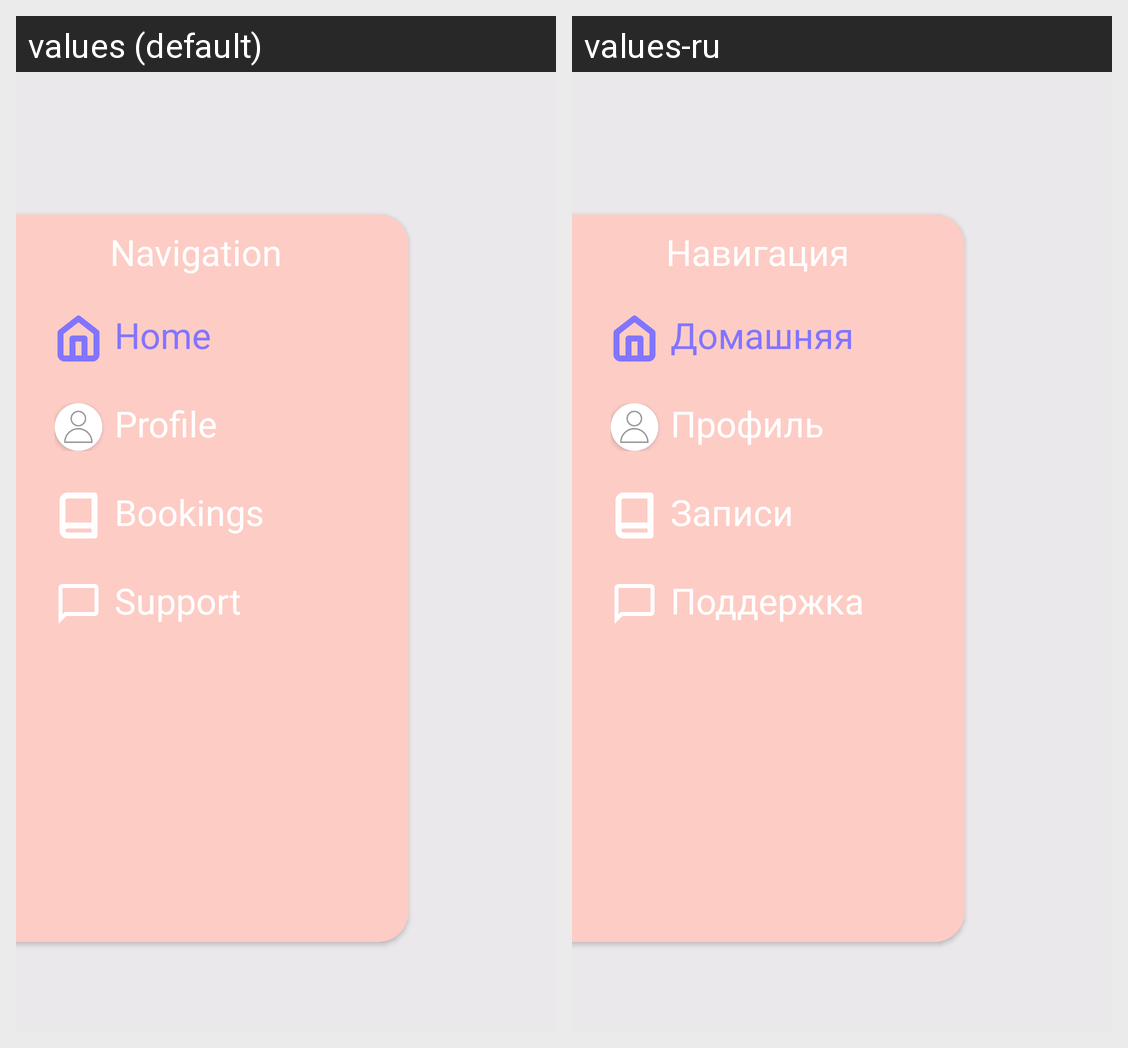

For this localized Android screen grid, give each drawn string resource with its value in every locale shown.
Android screen res/layout/fragment_nav_panel.xml rendered under 2 locales, left to right: values (default), values-ru. Device: Nexus 5 (rendered at 1080×1920; each locale shown at half size, 540×960, under a caption strip naming it); theme Theme.MeTime.
Strings drawn on this screen, with the default value and each locale's value (text and hints the layout hard-codes, and strings that could not be matched under every locale, appear in the picture but are not listed):

navigation
  values: Navigation
  values-ru: Навигация

home
  values: Home
  values-ru: Домашняя

profile
  values: Profile
  values-ru: Профиль

bookings
  values: Bookings
  values-ru: Записи

support
  values: Support
  values-ru: Поддержка
